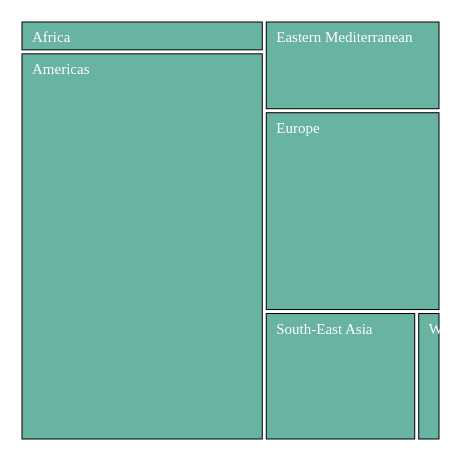
D3 v4 page, settled after 360 driven frames (6 s of simulated time); the page loaded 1 data file(s).



// set the dimensions and margins of the graph
var margin = {top: 10, right: 10, bottom: 10, left: 10},
  width = 445 - margin.left - margin.right,
  height = 445 - margin.top - margin.bottom;

// append the svg object to the body of the page
var svg = d3.select("#my_dataviz")
.append("svg")
  .attr("width", width + margin.left + margin.right)
  .attr("height", height + margin.top + margin.bottom)
.append("g")
  .attr("transform",
        "translate(" + margin.left + "," + margin.top + ")");

// Read data
d3.csv("page2.csv", function(data) {

  // stratify the data: reformatting for d3.js
  var root = d3.stratify()
    .id(function(d) { return d.name; })   // Name of the entity (column name is name in csv)
    .parentId(function(d) { return d.parent; })   // Name of the parent (column name is parent in csv)
    (data);
  root.sum(function(d) { return +d.value })   // Compute the numeric value for each entity

  // Then d3.treemap computes the position of each element of the hierarchy
  // The coordinates are added to the root object above
  d3.treemap()
    .size([width, height])
    .padding(4)
    (root)

console.log(root.leaves())
  // use this information to add rectangles:
  svg
    .selectAll("rect")
    .data(root.leaves())
    .enter()
    .append("rect")
      .attr('x', function (d) { return d.x0; })
      .attr('y', function (d) { return d.y0; })
      .attr('width', function (d) { return d.x1 - d.x0; })
      .attr('height', function (d) { return d.y1 - d.y0; })
      .style("stroke", "black")
      .style("fill", "#69b3a2");

  // and to add the text labels
  svg
    .selectAll("text")
    .data(root.leaves())
    .enter()
    .append("text")
      .attr("x", function(d){ return d.x0+10})    // +10 to adjust position (more right)
      .attr("y", function(d){ return d.y0+20})    // +20 to adjust position (lower)
      .text(function(d){ return d.data.name})
      .attr("font-size", "15px")
      .attr("fill", "white")
})


### data: page2.csv
name, parent, value
Origin, , 
Africa, Origin, 723207
Americas, Origin, 8839286
Eastern Mediterranean, Origin, 1490744
Europe, Origin, 3299523
South-East Asia, Origin, 1835297
Western Pacific, Origin, 292428